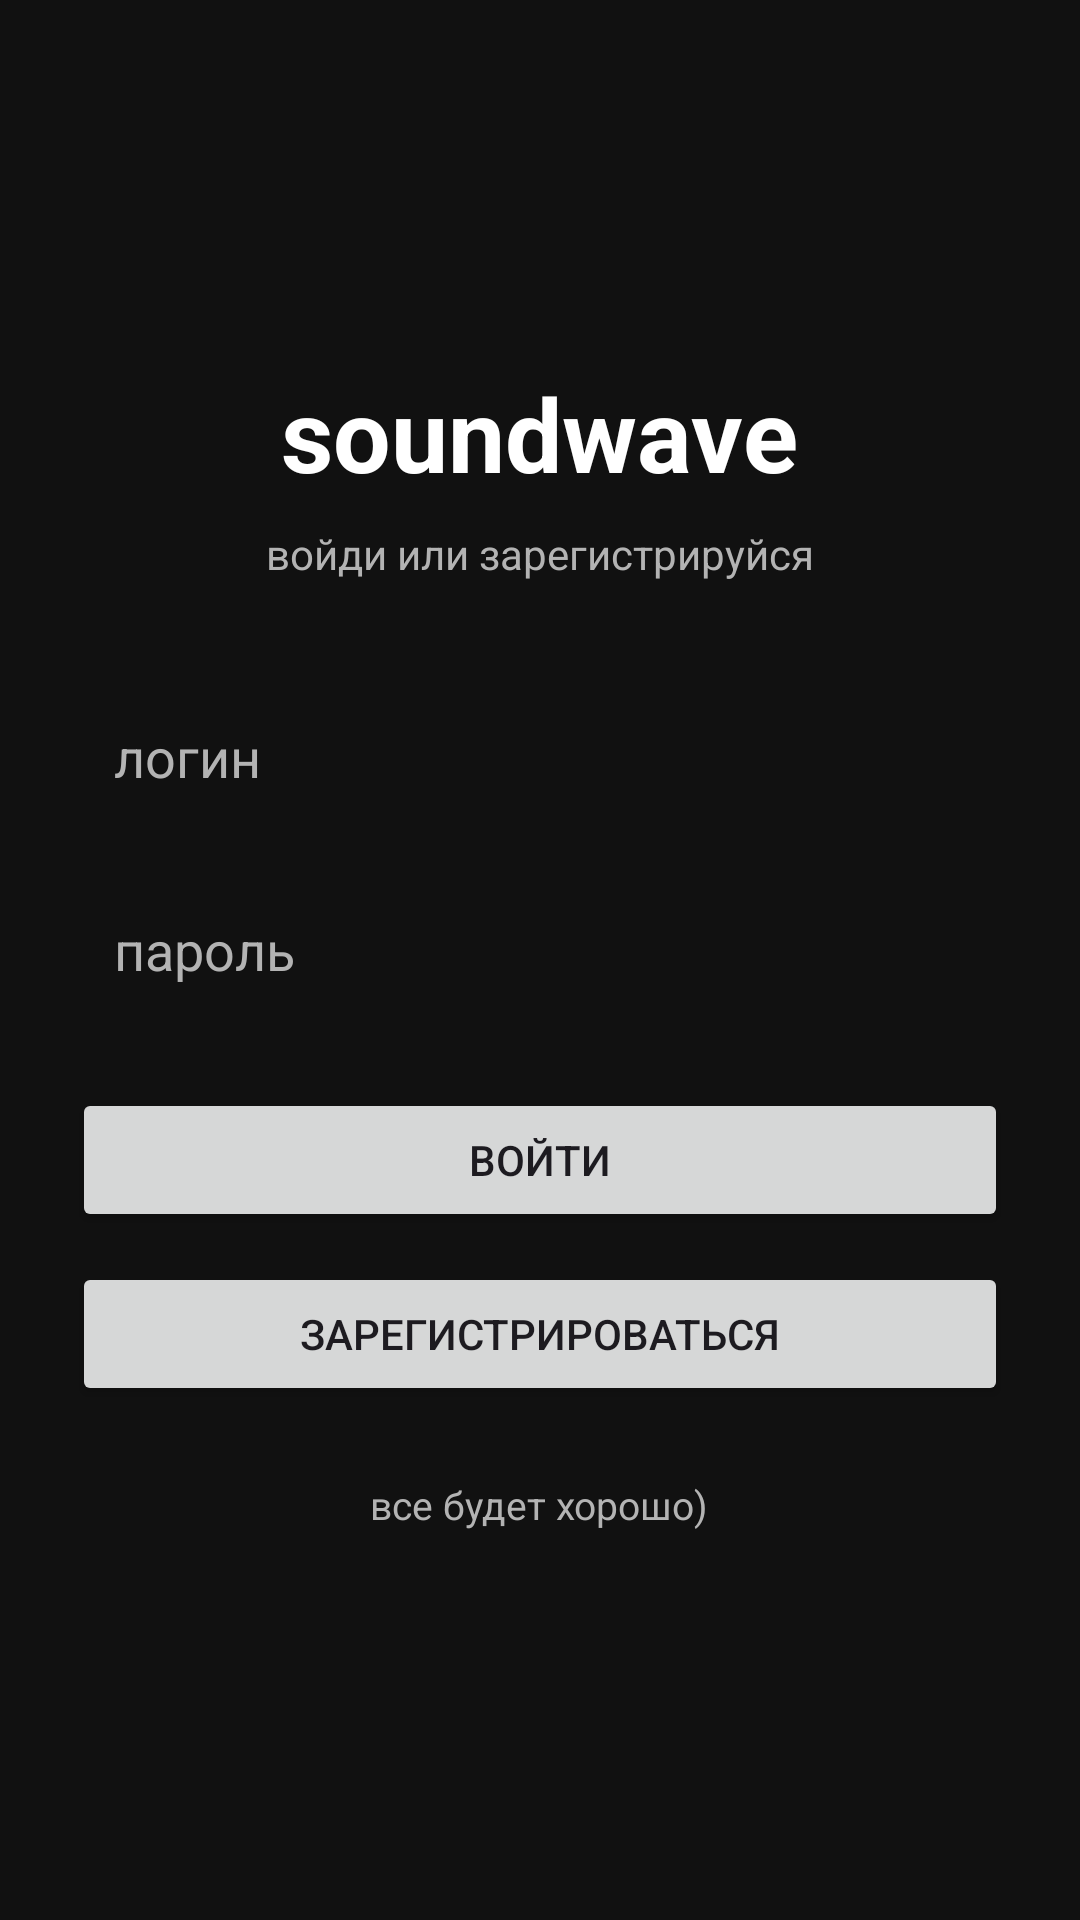

This screen was rendered from an Android layout file. Write that file and the resources it references.
<!-- AndroidManifest.xml: application theme Theme.Soundwave -->
<!-- res/layout/activity_login.xml -->
<?xml version="1.0" encoding="utf-8"?>
<ScrollView xmlns:android="http://schemas.android.com/apk/res/android"
    android:layout_width="match_parent"
    android:layout_height="match_parent"
    android:background="@color/bg_primary"
    android:fillViewport="true">

    <LinearLayout
        android:layout_width="match_parent"
        android:layout_height="wrap_content"
        android:orientation="vertical"
        android:gravity="center"
        android:padding="24dp">

        <TextView
            android:layout_width="wrap_content"
            android:layout_height="wrap_content"
            android:text="@string/app_name"
            android:textColor="@color/text_primary"
            android:textSize="34sp"
            android:textStyle="bold"
            android:layout_marginBottom="8dp" />

        <TextView
            android:id="@+id/login_title"
            android:layout_width="wrap_content"
            android:layout_height="wrap_content"
            android:text="@string/login_title"
            android:textColor="@color/text_secondary"
            android:textSize="14sp"
            android:layout_marginBottom="32dp" />

        <EditText
            android:id="@+id/login_username"
            android:layout_width="match_parent"
            android:layout_height="wrap_content"
            android:hint="@string/login_username_hint"
            android:inputType="text"
            android:textColor="@color/text_secondary"
            android:textColorHint="@color/text_secondary"
            android:padding="14dp"
            android:background="@drawable/search_bar_bg"
            android:layout_marginBottom="12dp" />

        <EditText
            android:id="@+id/login_password"
            android:layout_width="match_parent"
            android:layout_height="wrap_content"
            android:hint="@string/login_password_hint"
            android:inputType="textPassword"
            android:textColor="@color/text_secondary"
            android:textColorHint="@color/text_secondary"
            android:padding="14dp"
            android:background="@drawable/search_bar_bg"
            android:layout_marginBottom="20dp" />

        <Button
            android:id="@+id/btn_primary"
            android:layout_width="match_parent"
            android:layout_height="wrap_content"
            android:text="@string/login_login_btn"
            android:layout_marginBottom="10dp" />

        <Button
            android:id="@+id/btn_secondary"
            android:layout_width="match_parent"
            android:layout_height="wrap_content"
            android:text="@string/login_register_btn"
            android:layout_marginBottom="16dp" />

        <TextView
            android:id="@+id/login_switch_mode"
            android:layout_width="wrap_content"
            android:layout_height="wrap_content"
            android:padding="8dp"
            android:textColor="@color/text_secondary"
            android:textSize="13sp"
            android:text="@string/login_admin_hint" />

    </LinearLayout>
</ScrollView>
<!-- resources referenced by this layout -->
<resources>
  <color name="bg_primary">#FF111111</color>
  <color name="text_primary">#FFFFFFFF</color>
  <color name="text_secondary">#FFB3B3B3</color>
  <string name="app_name">soundwave</string>
  <string name="login_admin_hint">все будет хорошо)</string>
  <string name="login_login_btn">войти</string>
  <string name="login_password_hint">пароль</string>
  <string name="login_register_btn">зарегистрироваться</string>
  <string name="login_title">войди или зарегистрируйся</string>
  <string name="login_username_hint">логин</string>
  <style name="Theme.Soundwave" parent="Base.Theme.Soundwave" />
  <style name="Base.Theme.Soundwave" parent="Theme.Material3.DayNight.NoActionBar">
          <item name="android:windowBackground">@color/bg_primary</item>
          <item name="android:statusBarColor">@color/bg_primary</item>
          <item name="android:navigationBarColor">@color/bg_navbar</item>
      </style>
  <color name="bg_navbar">#FF000000</color>
</resources>
